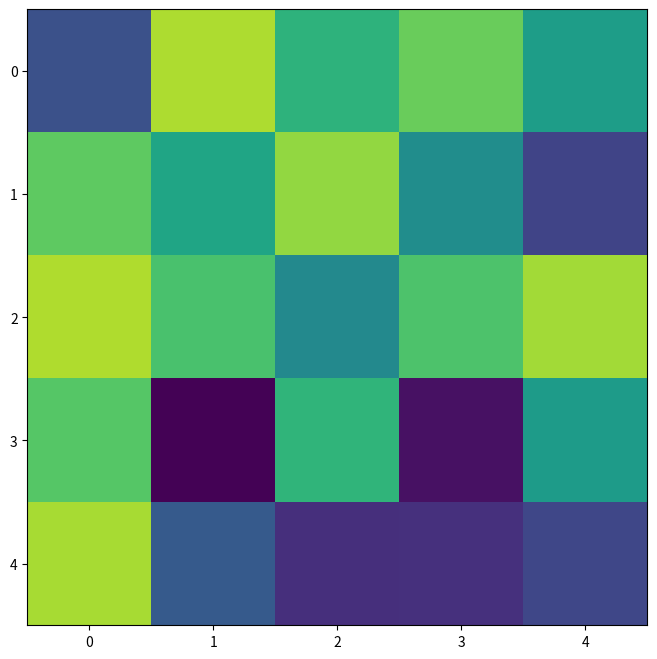

Recreate this plot in Python.
import numpy as np
import matplotlib.pyplot as plt
import matplotlib.animation as animation

"""
Test file. I couldn't figure out how to make FuncAnimation and imshow play nicely with each other. Reference:
https://stackoverflow.com/questions/17212722/matplotlib-imshow-how-to-animate
"""

fps = 30
nSeconds = 5
snapshots = [np.random.rand(5, 5) for _ in range(nSeconds * fps)]

# First set up the figure, the axis, and the plot element we want to animate
fig = plt.figure(figsize=(8, 8))

a = snapshots[0]
im = plt.imshow(a, interpolation='none', aspect='auto', vmin=0, vmax=1)


def animate_func(i):
    if i % fps == 0:
        print('.', end='')

    im.set_array(snapshots[i])
    return [im]


anim = animation.FuncAnimation(
    fig,
    animate_func,
    frames=nSeconds * fps,
    interval=1000 / fps,  # in ms
)

plt.show()

print('Done!')
